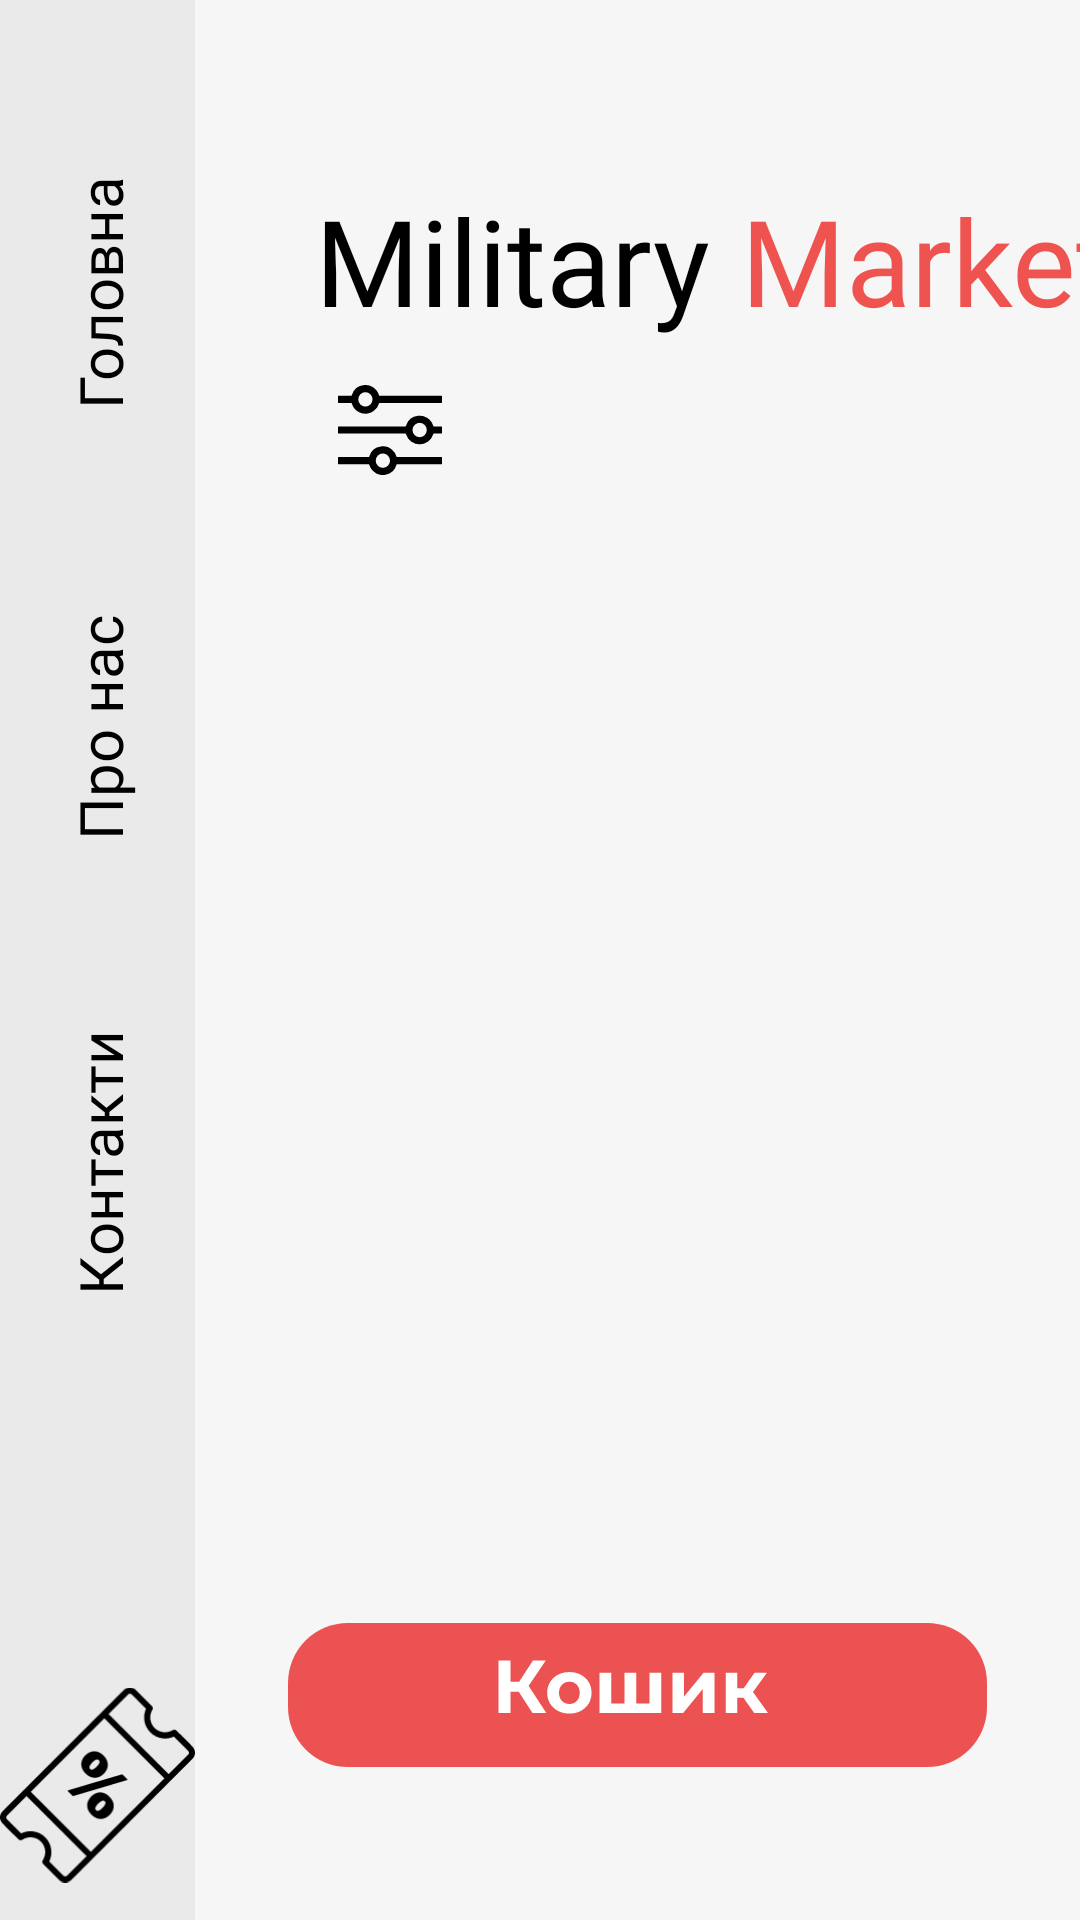

Write the Android layout XML for this screen, with the resource values it uses.
<!-- AndroidManifest.xml: application theme Theme.EShop -->
<!-- res/layout/activity_main.xml -->
<?xml version="1.0" encoding="utf-8"?>
<androidx.constraintlayout.widget.ConstraintLayout xmlns:android="http://schemas.android.com/apk/res/android"
    xmlns:app="http://schemas.android.com/apk/res-auto"
    xmlns:tools="http://schemas.android.com/tools"
    android:layout_width="match_parent"
    android:layout_height="match_parent"

    android:background="@color/mainBgColor"

    tools:context=".MainActivity">

    <androidx.constraintlayout.widget.ConstraintLayout
        android:id="@+id/constraintLayout"
        android:layout_width="65dp"
        android:layout_height="0dp"
        android:background="@color/asideBgColor"
        app:layout_constraintBottom_toBottomOf="parent"
        app:layout_constraintStart_toStartOf="parent"
        app:layout_constraintTop_toTopOf="parent">

        <ImageView
            android:id="@+id/imageView"
            android:layout_width="65dp"
            android:layout_height="70dp"
            android:layout_marginBottom="10dp"
            android:contentDescription="@string/sales_icon"
            app:layout_constraintBottom_toBottomOf="parent"
            app:layout_constraintStart_toStartOf="parent"
            app:srcCompat="@drawable/coupon_discount_icon" />

        <TextView
            android:id="@+id/contacts"
            android:layout_width="90dp"
            android:layout_height="145dp"
            android:layout_marginBottom="100dp"
            android:fontFamily="@font/montserrat"
            android:gravity="center"
            android:rotation="270"
            android:text="@string/contacts_text"
            android:textColor="@color/black"
            android:textSize="20sp"
            app:layout_constraintBottom_toTopOf="@+id/imageView"
            app:layout_constraintEnd_toEndOf="parent"
            app:layout_constraintStart_toStartOf="parent" />

        <TextView
            android:id="@+id/about"
            android:layout_width="80dp"
            android:layout_height="145dp"
            android:fontFamily="@font/montserrat"
            android:gravity="center"
            android:rotation="270"
            android:text="@string/about_text"
            android:textColor="@color/black"
            android:textSize="20sp"
            app:layout_constraintBottom_toTopOf="@+id/contacts"
            app:layout_constraintEnd_toEndOf="parent"
            app:layout_constraintStart_toStartOf="parent" />

        <TextView
            android:id="@+id/main_scene"
            android:layout_width="80dp"
            android:layout_height="145dp"
            android:fontFamily="@font/montserrat_bold"
            android:gravity="center"
            android:rotation="270"
            android:text="@string/main_scene_text"
            android:textColor="@color/black"
            android:textSize="20sp"
            app:layout_constraintBottom_toTopOf="@+id/about"
            app:layout_constraintEnd_toEndOf="parent"
            app:layout_constraintStart_toStartOf="parent" />
    </androidx.constraintlayout.widget.ConstraintLayout>

    <TextView
        android:id="@+id/textView3"
        android:layout_width="wrap_content"
        android:layout_height="wrap_content"
        android:layout_marginStart="40dp"
        android:layout_marginTop="60dp"
        android:fontFamily="@font/montserrat"
        android:text="@string/logo_of_app_1"
        android:textColor="@color/black"
        android:textSize="40sp"
        app:layout_constraintStart_toEndOf="@+id/constraintLayout"
        app:layout_constraintTop_toTopOf="parent" />

    <TextView
        android:id="@+id/textView4"
        android:layout_width="wrap_content"
        android:layout_height="wrap_content"
        android:layout_marginStart="10dp"
        android:layout_marginTop="60dp"
        android:fontFamily="@font/montserrat_bold"
        android:text="@string/logo_of_app_2"
        android:textColor="#EF5350"
        android:textSize="40sp"
        app:layout_constraintStart_toEndOf="@+id/textView3"
        app:layout_constraintTop_toTopOf="parent" />

    <ImageView
        android:id="@+id/filterAll"
        android:layout_width="50dp"
        android:layout_height="30dp"
        android:layout_marginStart="40dp"
        android:layout_marginTop="15dp"
        android:contentDescription="@string/filter_text"
        app:layout_constraintStart_toEndOf="@+id/constraintLayout"
        app:layout_constraintTop_toBottomOf="@+id/textView3"
        app:srcCompat="@drawable/filter_icon" />

    <androidx.recyclerview.widget.RecyclerView
        android:id="@+id/categoryRecycler"
        android:layout_width="0dp"
        android:layout_height="0dp"
        android:layout_marginStart="15dp"
        app:layout_constraintBottom_toBottomOf="@+id/filterAll"
        app:layout_constraintEnd_toEndOf="parent"
        app:layout_constraintStart_toEndOf="@+id/filterAll"
        app:layout_constraintTop_toTopOf="@+id/filterAll"
        tools:listitem="@layout/category_item" />

    <androidx.recyclerview.widget.RecyclerView
        android:id="@+id/itemRecycler"
        android:layout_width="0dp"
        android:layout_height="0dp"
        android:layout_marginStart="10dp"
        android:layout_marginTop="20dp"
        android:layout_marginBottom="150dp"
        app:layout_constraintBottom_toBottomOf="parent"
        app:layout_constraintEnd_toEndOf="parent"
        app:layout_constraintStart_toEndOf="@+id/constraintLayout"
        app:layout_constraintTop_toBottomOf="@+id/categoryRecycler"
        tools:listitem="@layout/item_item" />

    <ImageButton
        android:id="@+id/imageButton"
        android:layout_width="wrap_content"
        android:layout_height="wrap_content"
        android:background="@android:color/transparent"
        android:contentDescription="@string/item_text"
        app:layout_constraintBottom_toBottomOf="parent"
        app:layout_constraintEnd_toEndOf="parent"
        app:layout_constraintStart_toEndOf="@+id/constraintLayout"
        app:layout_constraintTop_toBottomOf="@+id/itemRecycler"
        app:srcCompat="@drawable/shop" />

</androidx.constraintlayout.widget.ConstraintLayout>
<!-- res/layout/category_item.xml (included above) -->
<?xml version="1.0" encoding="utf-8"?>
<androidx.constraintlayout.widget.ConstraintLayout xmlns:android="http://schemas.android.com/apk/res/android"
    xmlns:app="http://schemas.android.com/apk/res-auto"
    xmlns:tools="http://schemas.android.com/tools"
    android:layout_width="wrap_content"
    android:layout_marginEnd="15dp"
    android:layout_height="wrap_content">

    <ImageView
        android:id="@+id/imageView3"
        android:layout_width="84dp"
        android:layout_height="27dp"
        android:contentDescription="@string/category_text"
        app:layout_constraintStart_toStartOf="parent"
        app:layout_constraintTop_toTopOf="parent"
        app:srcCompat="@drawable/rectangle" />

    <TextView
        android:id="@+id/categoryTitle"
        android:layout_width="wrap_content"
        android:layout_height="wrap_content"
        android:fontFamily="@font/montserrat"
        android:gravity="center"
        android:text="Плитоноски"
        android:textColor="@color/black"
        android:textSize="12sp"
        app:layout_constraintBottom_toBottomOf="@+id/imageView3"
        app:layout_constraintEnd_toEndOf="@+id/imageView3"
        app:layout_constraintStart_toStartOf="parent"
        app:layout_constraintTop_toTopOf="parent" />
</androidx.constraintlayout.widget.ConstraintLayout>
<!-- res/layout/item_item.xml (included above) -->
<?xml version="1.0" encoding="utf-8"?>
<androidx.constraintlayout.widget.ConstraintLayout xmlns:android="http://schemas.android.com/apk/res/android"
    xmlns:app="http://schemas.android.com/apk/res-auto"
    xmlns:tools="http://schemas.android.com/tools"
    android:layout_marginEnd="20dp"
    android:layout_width="wrap_content"
    android:layout_height="wrap_content">

    <androidx.cardview.widget.CardView
        android:id="@+id/itemBg"
        android:layout_width="wrap_content"
        android:layout_height="wrap_content"
        app:cardCornerRadius="20dp"
        app:layout_constraintBottom_toBottomOf="parent"
        app:layout_constraintEnd_toEndOf="parent"
        app:layout_constraintStart_toStartOf="parent"
        app:layout_constraintTop_toTopOf="parent"
        app:contentPaddingBottom="20dp">

        <LinearLayout
            android:layout_width="match_parent"
            android:layout_height="match_parent"
            android:orientation="vertical">

            <ImageView
                android:id="@+id/itemImage"
                android:layout_width="285dp"
                android:layout_height="195dp"
                android:layout_marginTop="10dp"
                android:contentDescription="@string/item_text"
                android:transitionName="itemImage"
                app:srcCompat="@drawable/armor" />

            <TextView
                android:id="@+id/itemTitle"
                android:layout_width="match_parent"
                android:layout_height="wrap_content"
                android:layout_margin="10dp"
                android:layout_weight="1"
                android:fontFamily="@font/montserrat_bold"
                android:gravity="center"
                android:text="@string/item_text"
                android:textColor="@color/white"
                android:textSize="20sp" />

            <LinearLayout
                android:layout_width="match_parent"
                android:layout_height="match_parent">

                <TextView
                    android:id="@+id/textView"
                    android:layout_width="wrap_content"
                    android:layout_height="wrap_content"
                    android:layout_weight="1"
                    android:text="@string/price_text"
                    android:textColor="@color/white"
                    android:fontFamily="@font/montserrat"
                    android:textSize="14sp"
                    android:layout_marginStart="20dp"
                    android:layout_marginTop="10dp"/>

                <TextView
                    android:id="@+id/textView2"
                    android:layout_width="wrap_content"
                    android:layout_height="wrap_content"
                    android:layout_weight="1"
                    android:text="@string/level_text"
                    android:textColor="@color/white"
                    android:fontFamily="@font/montserrat"
                    android:textSize="14sp"
                    android:layout_marginStart="65dp"
                    android:layout_marginVertical="10dp"/>

            </LinearLayout>

            <LinearLayout
                android:layout_width="match_parent"
                android:layout_height="match_parent">

                <TextView
                    android:id="@+id/itemPrice"
                    android:layout_width="wrap_content"
                    android:layout_height="wrap_content"
                    android:layout_weight="1"
                    android:text="@string/item_text"
                    android:textColor="@color/white"
                    android:fontFamily="@font/montserrat_bold"
                    android:textSize="14sp"
                    android:layout_marginStart="20dp"
                    android:layout_marginTop="10dp"/>

                <TextView
                    android:id="@+id/itemLevel"
                    android:layout_width="wrap_content"
                    android:layout_height="wrap_content"
                    android:layout_weight="1"
                    android:text="@string/item_text"
                    android:textColor="@color/white"
                    android:fontFamily="@font/montserrat_bold"
                    android:textSize="14sp"
                    android:layout_margin="10dp"/>

            </LinearLayout>

        </LinearLayout>

    </androidx.cardview.widget.CardView>
</androidx.constraintlayout.widget.ConstraintLayout>
<!-- resources referenced by this layout -->
<resources>
  <color name="asideBgColor">#EAEAEA</color>
  <color name="black">#FF000000</color>
  <color name="mainBgColor">#F6F6F6</color>
  <color name="white">#FFFFFFFF</color>
  <!-- drawable coupon_discount_icon: vector/xml drawable (drawable, 5837 chars, omitted) -->
  <!-- drawable filter_icon: vector/xml drawable (drawable, 2967 chars, omitted) -->
  <!-- drawable shop (drawable) -->
  <vector xmlns:android="http://schemas.android.com/apk/res/android"
      android:width="233dp"
      android:height="48dp"
      android:viewportWidth="233"
      android:viewportHeight="48">
    <path
        android:pathData="M20,0L213,0A20,20 0,0 1,233 20L233,28A20,20 0,0 1,213 48L20,48A20,20 0,0 1,0 28L0,20A20,20 0,0 1,20 0z"
        android:fillColor="#EC5252"/>
    <path
        android:pathData="M81.5,30L76.05,21.58L79.32,19.6L86.1,30H81.5ZM70.13,30V12.5H74.15V30H70.13ZM72.97,22.95V19.58H79.07V22.95H72.97ZM79.7,21.7L75.97,21.25L81.65,12.5H85.93L79.7,21.7ZM93.8,30.2C92.37,30.2 91.09,29.9 89.98,29.3C88.88,28.7 88,27.88 87.35,26.85C86.72,25.8 86.4,24.61 86.4,23.27C86.4,21.92 86.72,20.73 87.35,19.7C88,18.65 88.88,17.83 89.98,17.25C91.09,16.65 92.37,16.35 93.8,16.35C95.22,16.35 96.49,16.65 97.6,17.25C98.72,17.83 99.59,18.64 100.23,19.67C100.86,20.71 101.18,21.91 101.18,23.27C101.18,24.61 100.86,25.8 100.23,26.85C99.59,27.88 98.72,28.7 97.6,29.3C96.49,29.9 95.22,30.2 93.8,30.2ZM93.8,27C94.45,27 95.04,26.85 95.55,26.55C96.07,26.25 96.48,25.83 96.78,25.27C97.08,24.71 97.23,24.04 97.23,23.27C97.23,22.49 97.08,21.83 96.78,21.27C96.48,20.73 96.07,20.3 95.55,20C95.04,19.7 94.45,19.55 93.8,19.55C93.15,19.55 92.57,19.7 92.05,20C91.54,20.3 91.12,20.73 90.8,21.27C90.5,21.83 90.35,22.49 90.35,23.27C90.35,24.04 90.5,24.71 90.8,25.27C91.12,25.83 91.54,26.25 92.05,26.55C92.57,26.85 93.15,27 93.8,27ZM113.03,26.8L112.18,27.7V16.55H116.08V27.7L115.18,26.8H121.38L120.51,27.7V16.55H124.38V30H103.86V16.55H107.73V27.7L106.86,26.8H113.03ZM128.13,30V16.55H132V24.55L138.55,16.55H142.13V30H138.25V22L131.73,30H128.13ZM155.4,30L150.9,23.63L154.08,21.75L160,30H155.4ZM145.88,30V16.55H149.78V30H145.88ZM148.63,24.9V21.77H153.33V24.9H148.63ZM154.45,23.73L150.8,23.33L155.53,16.55H159.68L154.45,23.73Z"
        android:fillColor="#ffffff"/>
  </vector>
  <string name="about_text">Про нас</string>
  <string name="category_text">Category</string>
  <string name="contacts_text">Контакти</string>
  <string name="filter_text">Filter</string>
  <string name="item_text">Item</string>
  <string name="level_text">Рівень захисту :</string>
  <string name="logo_of_app_1">Military</string>
  <string name="logo_of_app_2">Market</string>
  <string name="main_scene_text">Головна</string>
  <string name="price_text">Ціна :</string>
  <string name="sales_icon">Sales</string>
  <style name="Theme.EShop" parent="Theme.MaterialComponents.DayNight.NoActionBar">
          
          <item name="colorPrimary">@color/purple_500</item>
          <item name="colorPrimaryVariant">@color/purple_700</item>
          <item name="colorOnPrimary">@color/white</item>
          
          <item name="colorSecondary">@color/teal_200</item>
          <item name="colorSecondaryVariant">@color/teal_700</item>
          <item name="colorOnSecondary">@color/black</item>
          
          <item name="android:statusBarColor">@android:color/black</item>
          
  
  
  
  
          <item name="android:windowActivityTransitions">true</item>
  
      </style>
  <color name="purple_500">#FF6200EE</color>
  <color name="purple_700">#FF3700B3</color>
  <color name="teal_200">#FF03DAC5</color>
  <color name="teal_700">#FF018786</color>
</resources>
